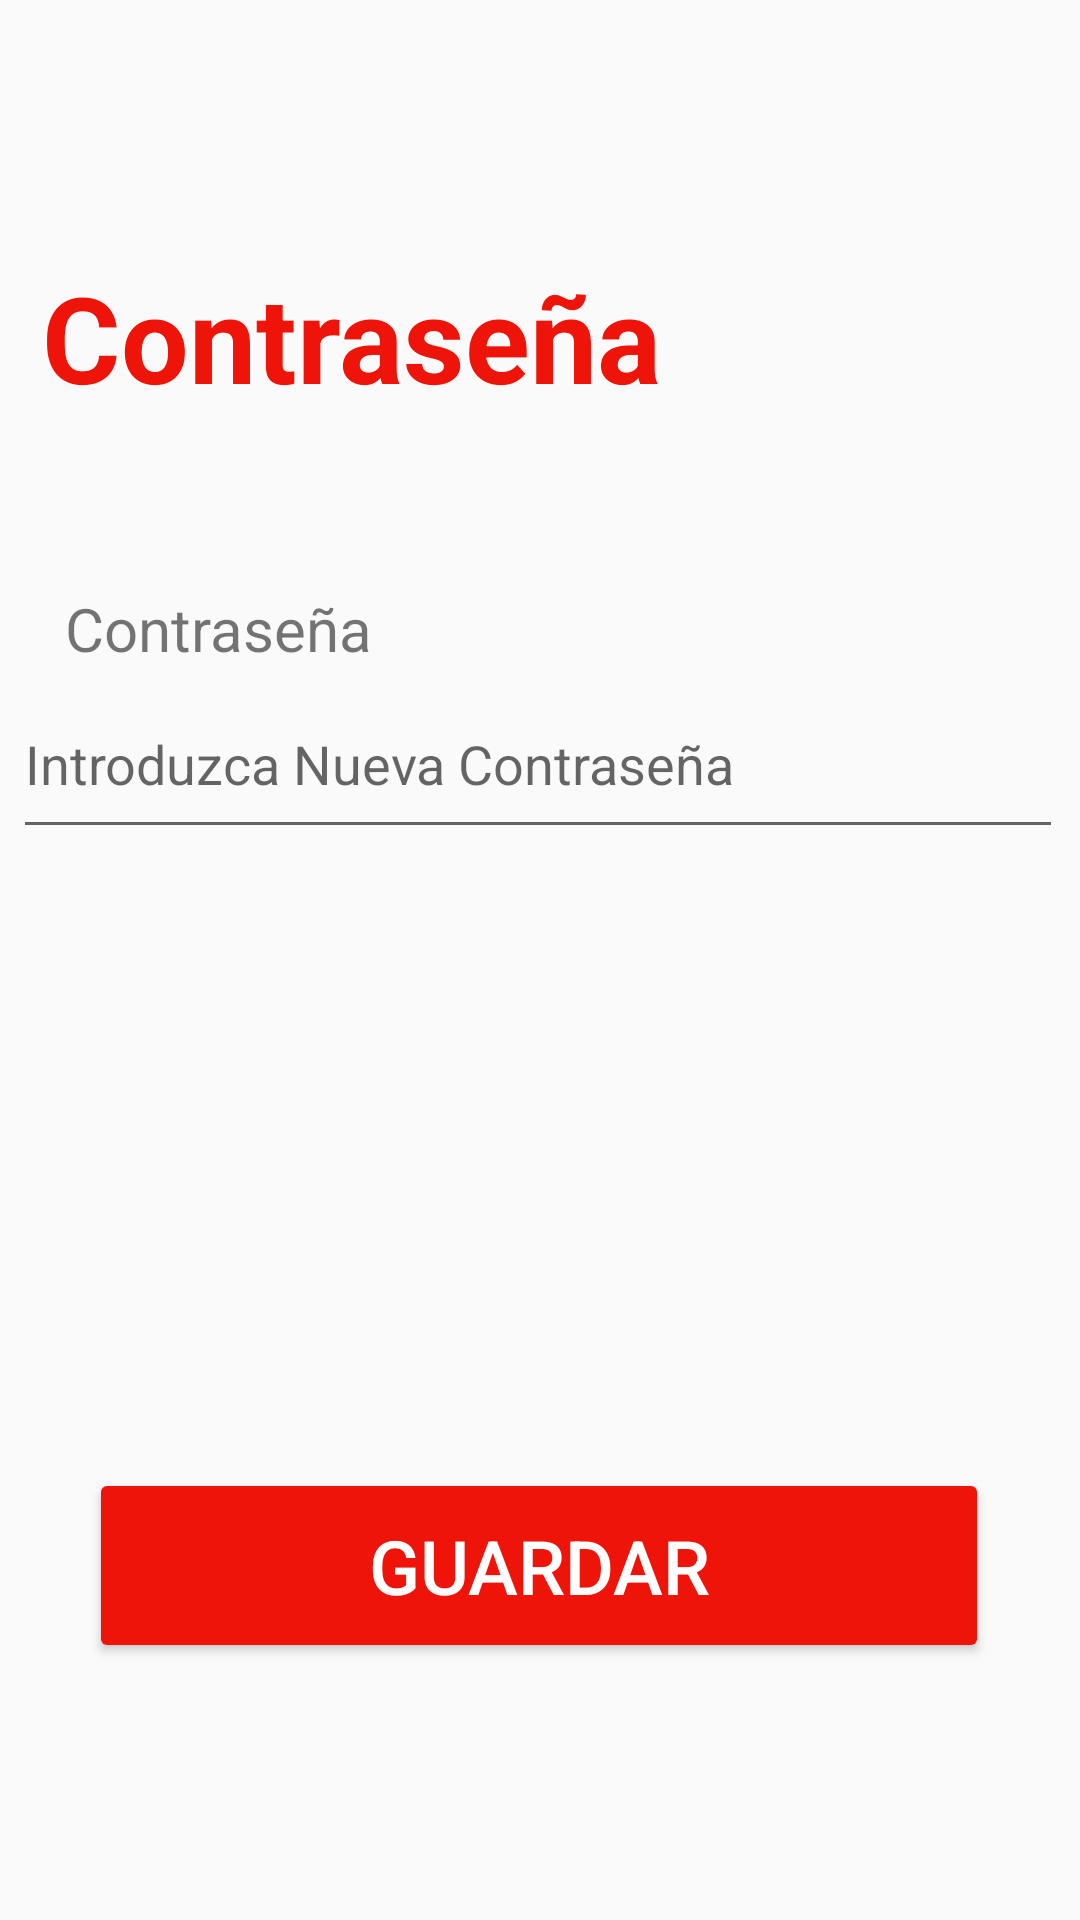

Produce the Android XML layout that renders to this screen, including the resource entries it uses.
<!-- AndroidManifest.xml: application theme Theme.Administrador -->
<!-- res/layout/activity_contrasena.xml -->
<?xml version="1.0" encoding="utf-8"?>
<androidx.constraintlayout.widget.ConstraintLayout xmlns:android="http://schemas.android.com/apk/res/android"
    xmlns:app="http://schemas.android.com/apk/res-auto"
    xmlns:tools="http://schemas.android.com/tools"
    android:layout_width="match_parent"
    android:layout_height="match_parent"
    android:background="@drawable/fondo"
    android:onClick="regresarajustes">

    <TextView
        android:id="@+id/textView15"
        android:layout_width="300dp"
        android:layout_height="62dp"
        android:fontFamily="sans-serif"
        android:text="Contraseña"
        android:textColor="#EE140A"
        android:textColorHighlight="#EE140A"
        android:textColorLink="#EE140A"
        android:textSize="40sp"
        android:textStyle="bold"
        app:layout_constraintBottom_toBottomOf="parent"
        app:layout_constraintEnd_toEndOf="parent"
        app:layout_constraintHorizontal_bias="0.234"
        app:layout_constraintStart_toStartOf="parent"
        app:layout_constraintTop_toTopOf="parent"
        app:layout_constraintVertical_bias="0.148" />

    <Button
        android:id="@+id/Back"
        android:layout_width="50dp"
        android:layout_height="50dp"
        android:background="@drawable/returngray"
        android:foreground="@drawable/returngray"
        android:onClick="regresarajustes"
        app:layout_constraintBottom_toBottomOf="parent"
        app:layout_constraintEnd_toEndOf="parent"
        app:layout_constraintHorizontal_bias="0.043"
        app:layout_constraintStart_toStartOf="parent"
        app:layout_constraintTop_toTopOf="parent"
        app:layout_constraintVertical_bias="0.035" />

    <Button
        android:id="@+id/SaveAdminNa"
        android:layout_width="300dp"
        android:layout_height="65dp"
        android:layout_marginBottom="68dp"
        android:backgroundTint="#EE140A"
        android:text="Guardar"
        android:textColor="@color/white"
        android:textColorHighlight="#221F1F"
        android:textColorLink="#131212"
        android:textSize="25sp"
        app:layout_constraintBottom_toBottomOf="parent"
        app:layout_constraintEnd_toEndOf="parent"
        app:layout_constraintHorizontal_bias="0.495"
        app:layout_constraintStart_toStartOf="parent"
        app:layout_constraintTop_toBottomOf="@+id/editTextTextContraseña"
        app:layout_constraintVertical_bias="0.921" />

    <TextView
        android:id="@+id/textView16"
        android:layout_width="wrap_content"
        android:layout_height="wrap_content"
        android:fontFamily="sans-serif"
        android:text="Contraseña"
        android:textSize="20sp"
        app:layout_constraintBottom_toBottomOf="parent"
        app:layout_constraintEnd_toEndOf="parent"
        app:layout_constraintHorizontal_bias="0.084"
        app:layout_constraintStart_toStartOf="parent"
        app:layout_constraintTop_toBottomOf="@+id/textView15"
        app:layout_constraintVertical_bias="0.104" />

    <EditText
        android:id="@+id/editTextTextContraseña"
        android:layout_width="350dp"
        android:layout_height="60dp"
        android:ems="10"
        android:hint="Introduzca Nueva Contraseña"
        android:inputType="textPassword"
        app:layout_constraintBottom_toBottomOf="parent"
        app:layout_constraintEnd_toEndOf="parent"
        app:layout_constraintHorizontal_bias="0.426"
        app:layout_constraintStart_toStartOf="parent"
        app:layout_constraintTop_toBottomOf="@+id/textView16"
        app:layout_constraintVertical_bias="0.0" />

</androidx.constraintlayout.widget.ConstraintLayout>
<!-- resources referenced by this layout -->
<resources>
  <color name="white">#FFFFFFFF</color>
  <style name="Theme.Administrador" parent="Base.Theme.Administrador" />
  <style name="Base.Theme.Administrador" parent="Theme.AppCompat.Light.DarkActionBar">
          
          
      </style>
</resources>
